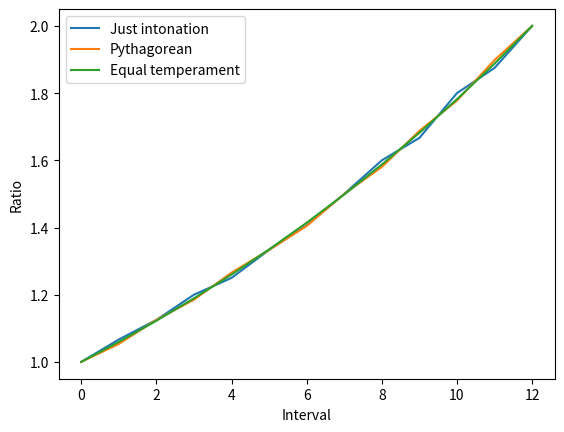

This chart was generated by the following Python code:
import matplotlib.pyplot as plt
import numpy as np

def main():
    # todo: understand/derive/explain these numbers.
    # todo: add x labels unison, minor second etc.
    just = [1, 16/15, 9/8, 6/5, 5/4, 4/3, 45/32, 3/2, 8/5, 5/3, 9/5, 15/8, 2]
    pythag = [1, 2**8/3**5, 3**2/2**3, 2**5/3**3, 3**4/2**6, 2**2/3, 2**10/3**6, 3/2, 2**7/3**4, 3**3/2**4, 2**4/3**2, 3**5/2**7, 2]
    equal = np.logspace(start=0, stop=12, base=2**(1/12), num=13)

    # todo: plot differences from equal temperament.
    # diff_j = equal - just
    # diff_p = equal - pythag
    
    plt.figure()
    plt.plot(just, label='Just intonation')
    plt.plot(pythag, label='Pythagorean')
    plt.plot(equal, label='Equal temperament')
    plt.xlabel('Interval')
    plt.ylabel('Ratio')
    plt.legend()
    plt.show()
    # plt.savefig('Intervals in different tuning systems.png')

if __name__ == '__main__':
    main()